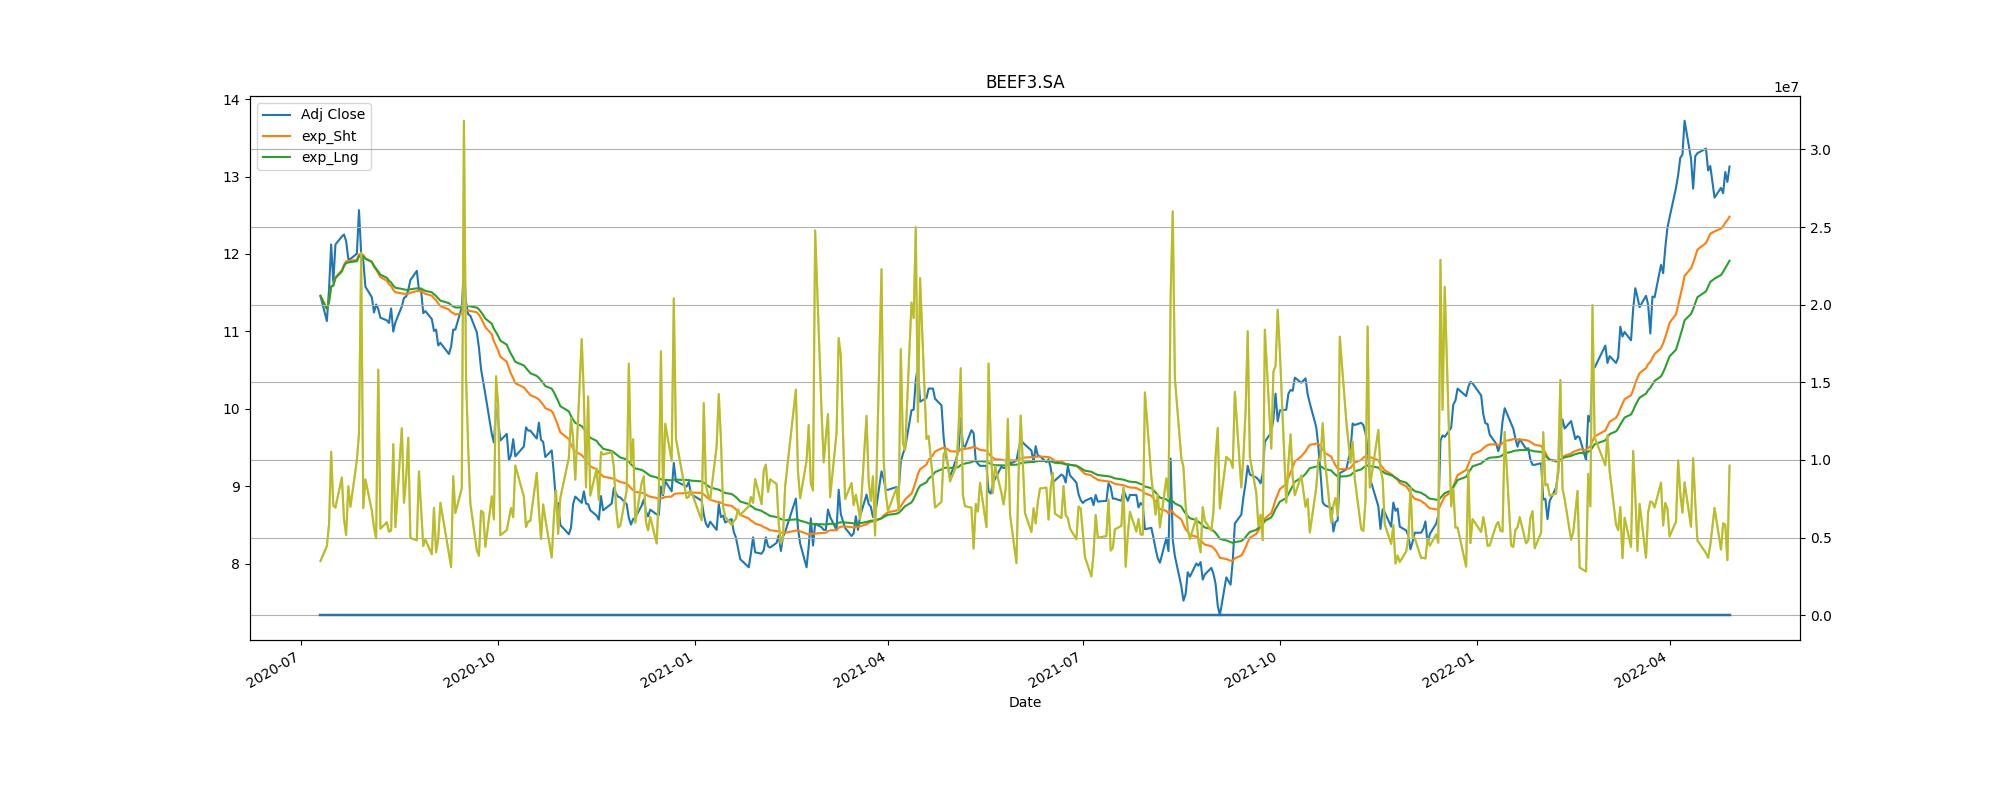

The table this chart was drawn from, first rows:
Adj Close, action, Stop_loss
11.54, buy, 10.39
11.24, sell, 10.12
9.191, buy, 8.272
9.047, sell, 8.142
9.16, buy, 8.244
8.682, sell, 7.814
10.06, buy, 9.051
8.809, sell, 7.928
9.861, buy, 8.875
